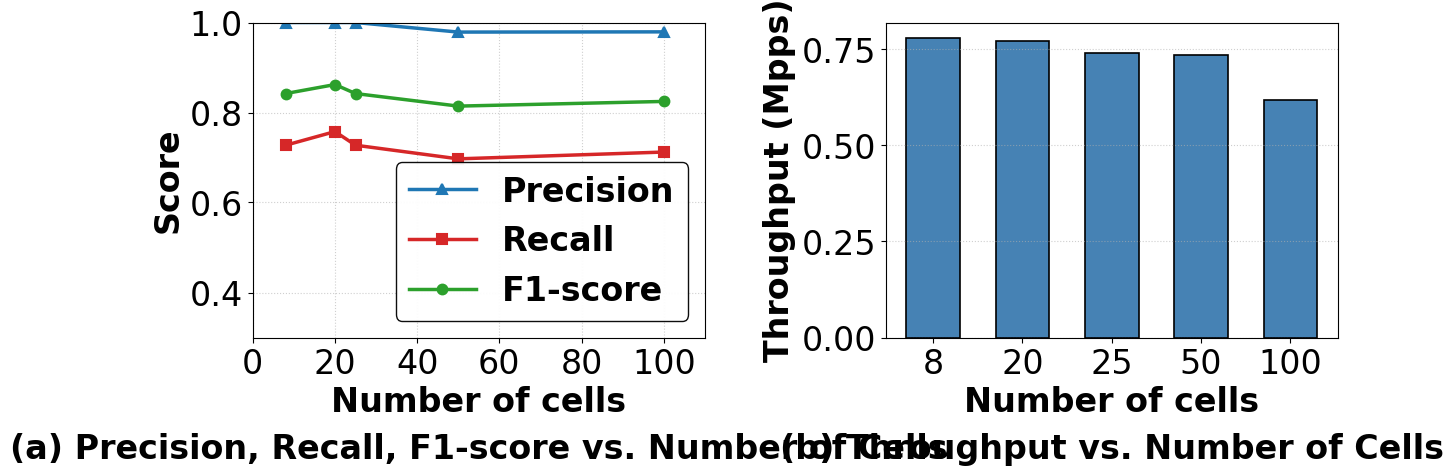

Source code (Python):
import pandas as pd
import matplotlib.pyplot as plt
import os

# 设置风格（统一学术论文风格）
plt.rcParams.update({
    'font.size': 18,
    'axes.titlesize': 24,
    'axes.labelsize': 24,
    'xtick.labelsize': 24,
    'ytick.labelsize': 24,
    'legend.fontsize': 24,
    'font.family': 'Times New Roman',
    'pdf.fonttype': 42,
    'ps.fonttype': 42,
    'text.usetex': False,
})

# 创建保存路径
os.makedirs('fig', exist_ok=True)

# 原始数据
data='''
10000000,8,96,272,8,32,4,10,50,25,1,272,16,1.0,0.7273,0.8421,12.82,66,0.5,0.5
10000000,20,100,272,8,32,4,10,50,25,1,272,16,1.0,0.7576,0.8621,12.99,67,0.5,0.5
10000000,25,100,272,8,32,4,10,50,25,1,272,16,1.0,0.7273,0.8421,13.54,67,0.5,0.5
10000000,50,100,272,8,32,4,10,50,25,1,272,16,0.9787,0.697,0.8142,13.6,67,0.5,0.5
10000000,100,100,272,8,32,4,10,50,25,1,272,16,0.9792,0.7121,0.8246,16.2,67,0.5,0.5
'''
columns = [
    "packet_size", "entry_size", "filter1_d", "filter1_w", "filter1_ct", "flow_id_size",
    "simi_size", "timestamp_size", "filter2_main_num", "filter2_alter_num", "cm_depth",
    "cm_width", "cm_ct", "precision", "recall", "f1-score", "insert-time", "space(KB)",
    "filter1_threshold", "filter2_threshold"
]
df = pd.DataFrame([line.split(',') for line in data.strip().split('\n')], columns=columns)
#df = pd.DataFrame(data, columns=columns)
numeric_cols = ['entry_size', 'precision', 'recall', 'f1-score', 'insert-time']
df[numeric_cols] = df[numeric_cols].apply(pd.to_numeric)
df_sorted = df.sort_values('entry_size')
grouped = df_sorted.groupby('entry_size').agg({
    'precision': 'first',
    'recall': 'first',
    'f1-score': 'first',
    'insert-time': 'mean'
}).reset_index()
grouped['throughput'] = 10 / grouped['insert-time']

# 风格参数
line_config = {'linewidth': 2.5, 'markersize': 7, 'markeredgewidth': 1.5}
colors = {
    'precision': '#1f77b4',
    'recall': '#d62728',
    'f1-score': '#2ca02c',
    'throughput': '#9467bd'
}
markers = {
    'precision': '^',
    'recall': 's',
    'f1-score': 'o',
    'throughput': 'D'
}

# 创建子图
fig, (ax1, ax2) = plt.subplots(1, 2, figsize=(14, 5), dpi=300)

# --- 左图：Precision / Recall / F1 ---
for metric in ['precision', 'recall', 'f1-score']:
    ax1.plot(grouped['entry_size'], grouped[metric],
             marker=markers[metric],
             color=colors[metric],
             label=metric.capitalize(),
             **line_config)

ax1.set_xlabel('Number of cells', fontweight='bold')
ax1.set_ylabel('Score', fontweight='bold')
ax1.set_xlim(0, 110)
ax1.set_xticks(range(0, 111, 20))
ax1.set_ylim(0.3, 1.0)
ax1.grid(True, linestyle=':', alpha=0.6)
#x1.set_title('(a) Precision, Recall, F1-score vs. number of cells', fontweight='bold', y=-0.35)
#ax1.set_title('(a) Precision, Recall, \nF1-score vs. Number of Cells', fontweight='bold', y=-0.65)


# 图例只显示在左图，放在图内左上角
ax1.legend(loc='lower right',
           frameon=True,
           framealpha=0.95,
           edgecolor='black',
           prop={"weight":"bold"})

# --- 右图：Throughput ---
bar_colors = "#4682b4"
bar_edge_color = 'black'

# --- 右图：Throughput（使用类目轴）---
entry_labels = grouped['entry_size'].astype(str)  # 把 entry_size 转为字符串作为分类标签

ax2.bar(entry_labels, grouped['throughput'],
        color=bar_colors,
        edgecolor=bar_edge_color,
        linewidth=1.2,
        width=0.6)  # 控制柱宽，更细致地调整美观度

# 可选：在柱子上显示吞吐量数值
# for x, y in zip(entry_labels, grouped['throughput']):
#     ax2.text(x, y + 0.005, f'{y:.2f}', ha='center', va='bottom', fontsize=20)

ax2.set_xlabel('Number of cells', fontweight='bold')
ax2.set_ylabel('Throughput (Mpps)', fontweight='bold')
ax2.grid(True, linestyle=':', alpha=0.6, axis='y')  # 只加横线网格
#ax2.set_title('(b) Throughput vs. number of cells', fontweight='bold', y=-0.35)
# ax1.set_title('(a) Precision, Recall,\nF1-score vs. Number of Cells', fontweight='bold', y=1.05)
# ax2.set_title('(b) Throughput vs. Number of Cells', fontweight='bold', y=1.05)
ax1.text(0.5, -0.3, '(a) Precision, Recall, F1-score vs. Number of Cells',
         fontsize=24, fontweight='bold', ha='center', va='top', transform=ax1.transAxes)
ax2.text(0.5, -0.3, '(b) Throughput vs. Number of Cells',
         fontsize=24, fontweight='bold', ha='center', va='top', transform=ax2.transAxes)
# fig.subplots_adjust(top=0.85, wspace=0.4)
fig.subplots_adjust(bottom=0.25, wspace=0.4)
# 紧凑排版
# plt.tight_layout()
plt.savefig('fig/entry_size_performance.pdf', bbox_inches='tight', facecolor='white')
plt.show()
